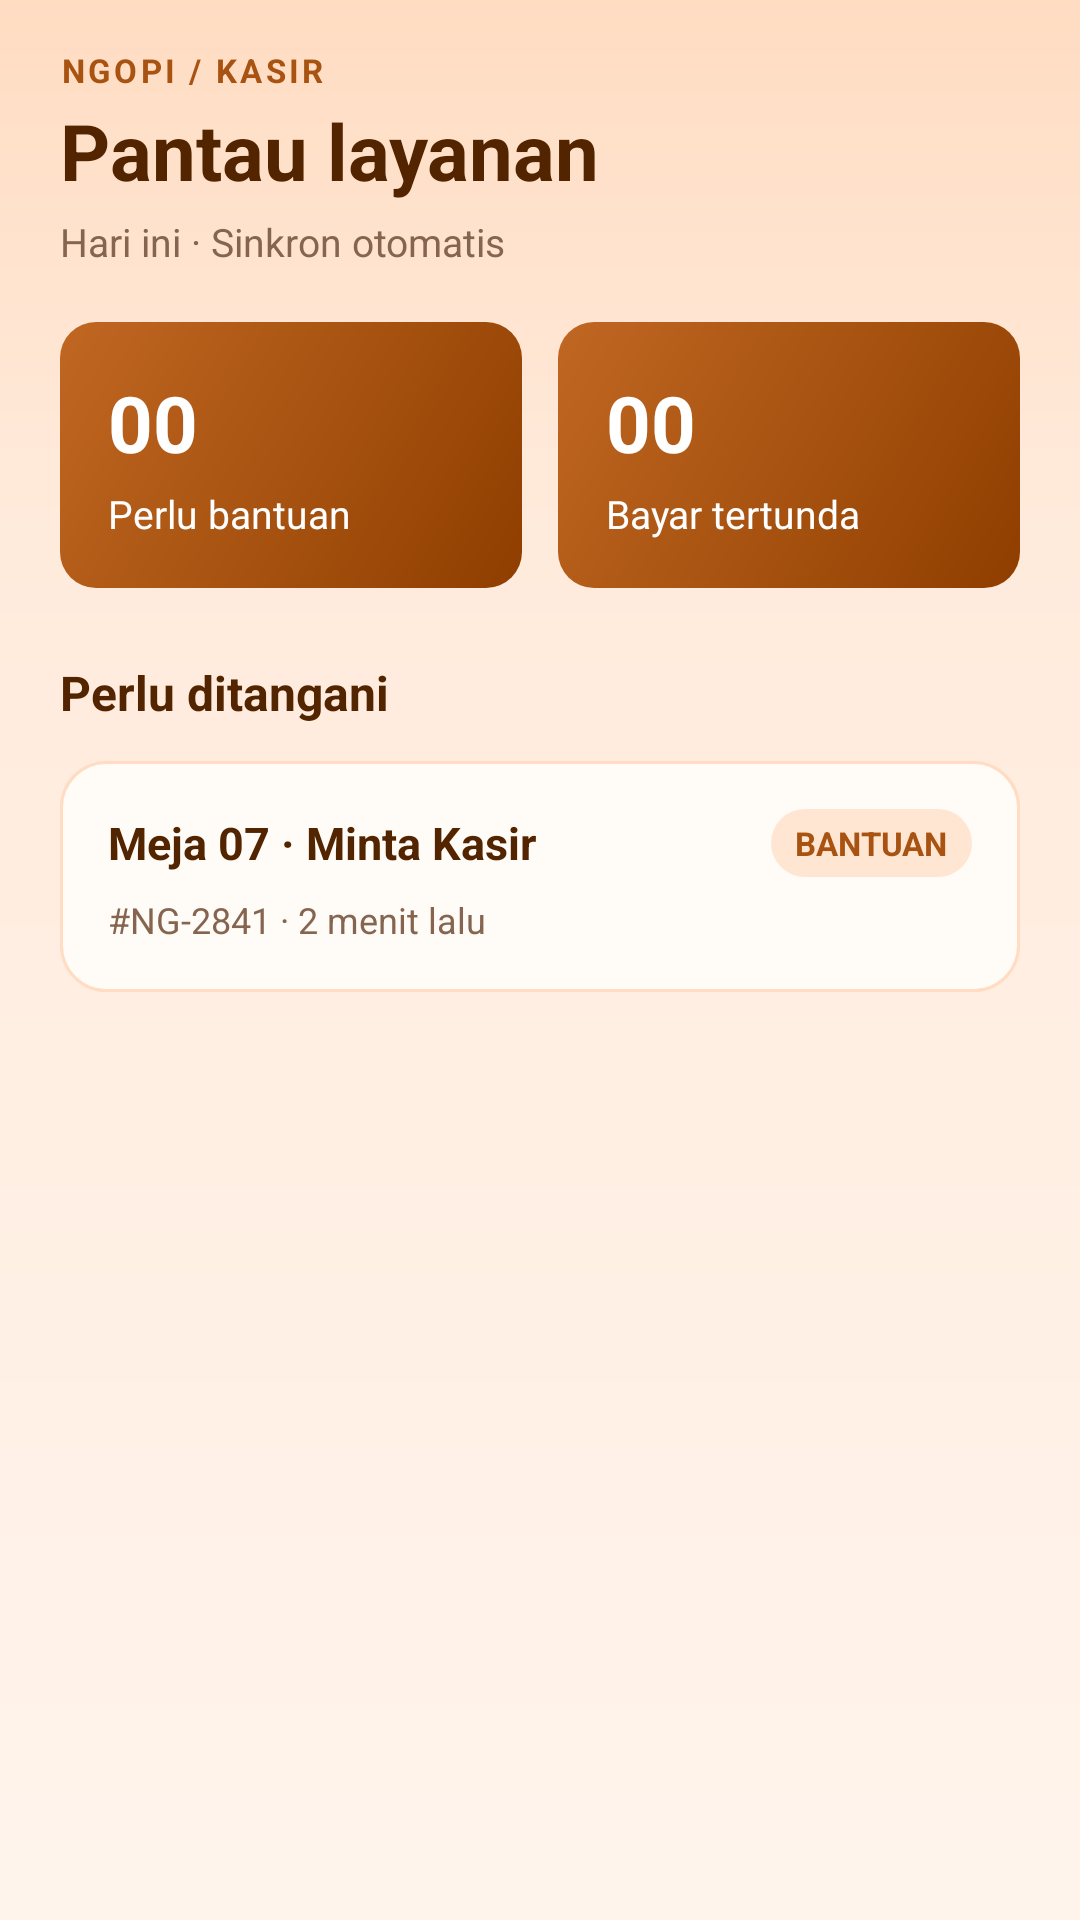

The Android layout XML behind this screen, and the referenced resources:
<!-- AndroidManifest.xml: application theme Theme.KopiInggil -->
<!-- res/layout/fragment_kasir_ringkasan.xml -->
<?xml version="1.0" encoding="utf-8"?>
<LinearLayout xmlns:android="http://schemas.android.com/apk/res/android"
    xmlns:app="http://schemas.android.com/apk/res-auto"
    xmlns:tools="http://schemas.android.com/tools"
    android:layout_width="match_parent"
    android:layout_height="match_parent"
    android:background="@drawable/bg_screen"
    android:orientation="vertical">

    <ScrollView
        android:id="@+id/scrollKasirRingkasan"
        android:layout_width="match_parent"
        android:layout_height="match_parent"
        android:fillViewport="true"
        android:scrollbars="none">

        <LinearLayout
            android:layout_width="match_parent"
            android:layout_height="wrap_content"
            android:orientation="vertical"
            android:paddingStart="20dp"
            android:paddingTop="16dp"
            android:paddingEnd="20dp"
            android:paddingBottom="24dp">

            
            <TextView
                android:layout_width="wrap_content"
                android:layout_height="wrap_content"
                android:letterSpacing="0.1"
                android:text="NGOPI / KASIR"
                android:textColor="@color/ngopi_primary"
                android:textSize="11sp"
                android:textStyle="bold" />

            <TextView
                android:layout_width="match_parent"
                android:layout_height="wrap_content"
                android:layout_marginTop="2dp"
                android:text="Pantau layanan"
                android:textColor="@color/ngopi_ink"
                android:textSize="26sp"
                android:textStyle="bold" />

            <TextView
                android:id="@+id/tvKasirDateSync"
                android:layout_width="match_parent"
                android:layout_height="wrap_content"
                android:layout_marginTop="4dp"
                android:text="Hari ini · Sinkron otomatis"
                android:textColor="@color/ngopi_muted"
                android:textSize="13sp" />

            
            <LinearLayout
                android:layout_width="match_parent"
                android:layout_height="wrap_content"
                android:layout_marginTop="18dp"
                android:orientation="horizontal">

                
                <LinearLayout
                    android:id="@+id/cardMetricBantuan"
                    android:layout_width="0dp"
                    android:layout_height="wrap_content"
                    android:layout_marginEnd="6dp"
                    android:layout_weight="1"
                    android:background="@drawable/bg_stat_card_primary"
                    android:orientation="vertical"
                    android:padding="16dp">

                    <TextView
                        android:id="@+id/tvCountPerluBantuan"
                        android:layout_width="wrap_content"
                        android:layout_height="wrap_content"
                        android:text="00"
                        android:textColor="@color/white"
                        android:textSize="26sp"
                        android:textStyle="bold" />

                    <TextView
                        android:layout_width="wrap_content"
                        android:layout_height="wrap_content"
                        android:layout_marginTop="4dp"
                        android:text="Perlu bantuan"
                        android:textColor="@color/white"
                        android:textSize="13sp" />
                </LinearLayout>

                
                <LinearLayout
                    android:id="@+id/cardMetricBayar"
                    android:layout_width="0dp"
                    android:layout_height="wrap_content"
                    android:layout_marginStart="6dp"
                    android:layout_weight="1"
                    android:background="@drawable/bg_stat_card_primary"
                    android:orientation="vertical"
                    android:padding="16dp">

                    <TextView
                        android:id="@+id/tvCountBayarTertunda"
                        android:layout_width="wrap_content"
                        android:layout_height="wrap_content"
                        android:text="00"
                        android:textColor="@color/white"
                        android:textSize="26sp"
                        android:textStyle="bold" />

                    <TextView
                        android:layout_width="wrap_content"
                        android:layout_height="wrap_content"
                        android:layout_marginTop="4dp"
                        android:text="Bayar tertunda"
                        android:textColor="@color/white"
                        android:textSize="13sp" />
                </LinearLayout>
            </LinearLayout>

            
            <TextView
                android:layout_width="match_parent"
                android:layout_height="wrap_content"
                android:layout_marginTop="24dp"
                android:text="Perlu ditangani"
                android:textColor="@color/ngopi_ink"
                android:textSize="16sp"
                android:textStyle="bold" />

            <LinearLayout
                android:id="@+id/llKasirAttentionContainer"
                android:layout_width="match_parent"
                android:layout_height="wrap_content"
                android:layout_marginTop="12dp"
                android:orientation="vertical">

                <include layout="@layout/item_kasir_attention" />
            </LinearLayout>

            <TextView
                android:id="@+id/tvKasirAttentionEmpty"
                android:layout_width="match_parent"
                android:layout_height="wrap_content"
                android:layout_marginTop="24dp"
                android:gravity="center"
                android:text="Semua layanan berjalan lancar.\nTidak ada transaksi atau bantuan yang tertunda."
                android:textColor="@color/ngopi_muted"
                android:textSize="13sp"
                android:visibility="gone" />

        </LinearLayout>
    </ScrollView>
</LinearLayout>
<!-- res/layout/item_kasir_attention.xml (included above) -->
<?xml version="1.0" encoding="utf-8"?>
<LinearLayout xmlns:android="http://schemas.android.com/apk/res/android"
    xmlns:tools="http://schemas.android.com/tools"
    android:layout_width="match_parent"
    android:layout_height="wrap_content"
    android:layout_marginBottom="12dp"
    android:background="@drawable/bg_card_outline"
    android:clickable="true"
    android:focusable="true"
    android:foreground="?attr/selectableItemBackground"
    android:orientation="vertical"
    android:padding="16dp">

    
    <LinearLayout
        android:layout_width="match_parent"
        android:layout_height="wrap_content"
        android:gravity="center_vertical"
        android:orientation="horizontal">

        <TextView
            android:id="@+id/tvAttentionName"
            android:layout_width="0dp"
            android:layout_height="wrap_content"
            android:layout_weight="1"
            android:textColor="@color/ngopi_ink"
            android:textSize="15sp"
            android:textStyle="bold"
            tools:text="Meja 07 · Minta Kasir" />

        <TextView
            android:id="@+id/tvAttentionKindBadge"
            android:layout_width="wrap_content"
            android:layout_height="wrap_content"
            android:background="@drawable/bg_badge"
            android:paddingStart="8dp"
            android:paddingTop="4dp"
            android:paddingEnd="8dp"
            android:paddingBottom="4dp"
            android:textColor="@color/ngopi_primary"
            android:textSize="11sp"
            android:textStyle="bold"
            tools:text="BANTUAN" />
    </LinearLayout>

    
    <TextView
        android:id="@+id/tvAttentionSub"
        android:layout_width="match_parent"
        android:layout_height="wrap_content"
        android:layout_marginTop="6dp"
        android:textColor="@color/ngopi_muted"
        android:textSize="12sp"
        tools:text="#NG-2841 · 2 menit lalu" />

</LinearLayout>
<!-- resources referenced by this layout -->
<resources>
  <color name="ngopi_ink">#522500</color>
  <color name="ngopi_muted">#85654F</color>
  <color name="ngopi_primary">#A85311</color>
  <color name="white">#FFFFFFFF</color>
  <!-- drawable bg_badge (drawable) -->
  <?xml version="1.0" encoding="utf-8"?>
  <shape xmlns:android="http://schemas.android.com/apk/res/android" android:shape="rectangle">
      <solid android:color="@color/ngopi_badge" />
      <corners android:radius="20dp" />
  </shape>
  <!-- drawable bg_card_outline (drawable) -->
  <?xml version="1.0" encoding="utf-8"?>
  <shape xmlns:android="http://schemas.android.com/apk/res/android" android:shape="rectangle">
      <solid android:color="@color/ngopi_surface" />
      <corners android:radius="15dp" />
      <stroke
          android:width="1dp"
          android:color="@color/ngopi_border" />
  </shape>
  <!-- drawable bg_screen (drawable) -->
  <?xml version="1.0" encoding="utf-8"?>
  <shape xmlns:android="http://schemas.android.com/apk/res/android" android:shape="rectangle">
      <gradient
          android:angle="270"
          android:centerColor="@color/ngopi_background_mid"
          android:centerY="0.28"
          android:endColor="@color/ngopi_background"
          android:startColor="@color/ngopi_background_top" />
  </shape>
  <!-- drawable bg_stat_card_primary (drawable) -->
  <?xml version="1.0" encoding="utf-8"?>
  <shape xmlns:android="http://schemas.android.com/apk/res/android" android:shape="rectangle">
      <gradient
          android:angle="315"
          android:startColor="@color/ngopi_primary_light"
          android:centerColor="@color/ngopi_primary"
          android:endColor="@color/ngopi_primary_dark" />
      <corners android:radius="12dp" />
  </shape>
  <style name="Theme.KopiInggil" parent="Base.Theme.KopiInggil" />
  <color name="ngopi_badge">#FFE6D3</color>
  <color name="ngopi_surface">#FFFBF7</color>
  <color name="ngopi_border">#FFDCC2</color>
  <color name="ngopi_background_mid">#FFEBDC</color>
  <color name="ngopi_background">#FFF4EC</color>
  <color name="ngopi_background_top">#FFDCC2</color>
  <color name="ngopi_primary_light">#C06722</color>
  <color name="ngopi_primary_dark">#8F3E00</color>
  <style name="Base.Theme.KopiInggil" parent="Theme.Material3.DayNight.NoActionBar">
          
          
      </style>
</resources>
